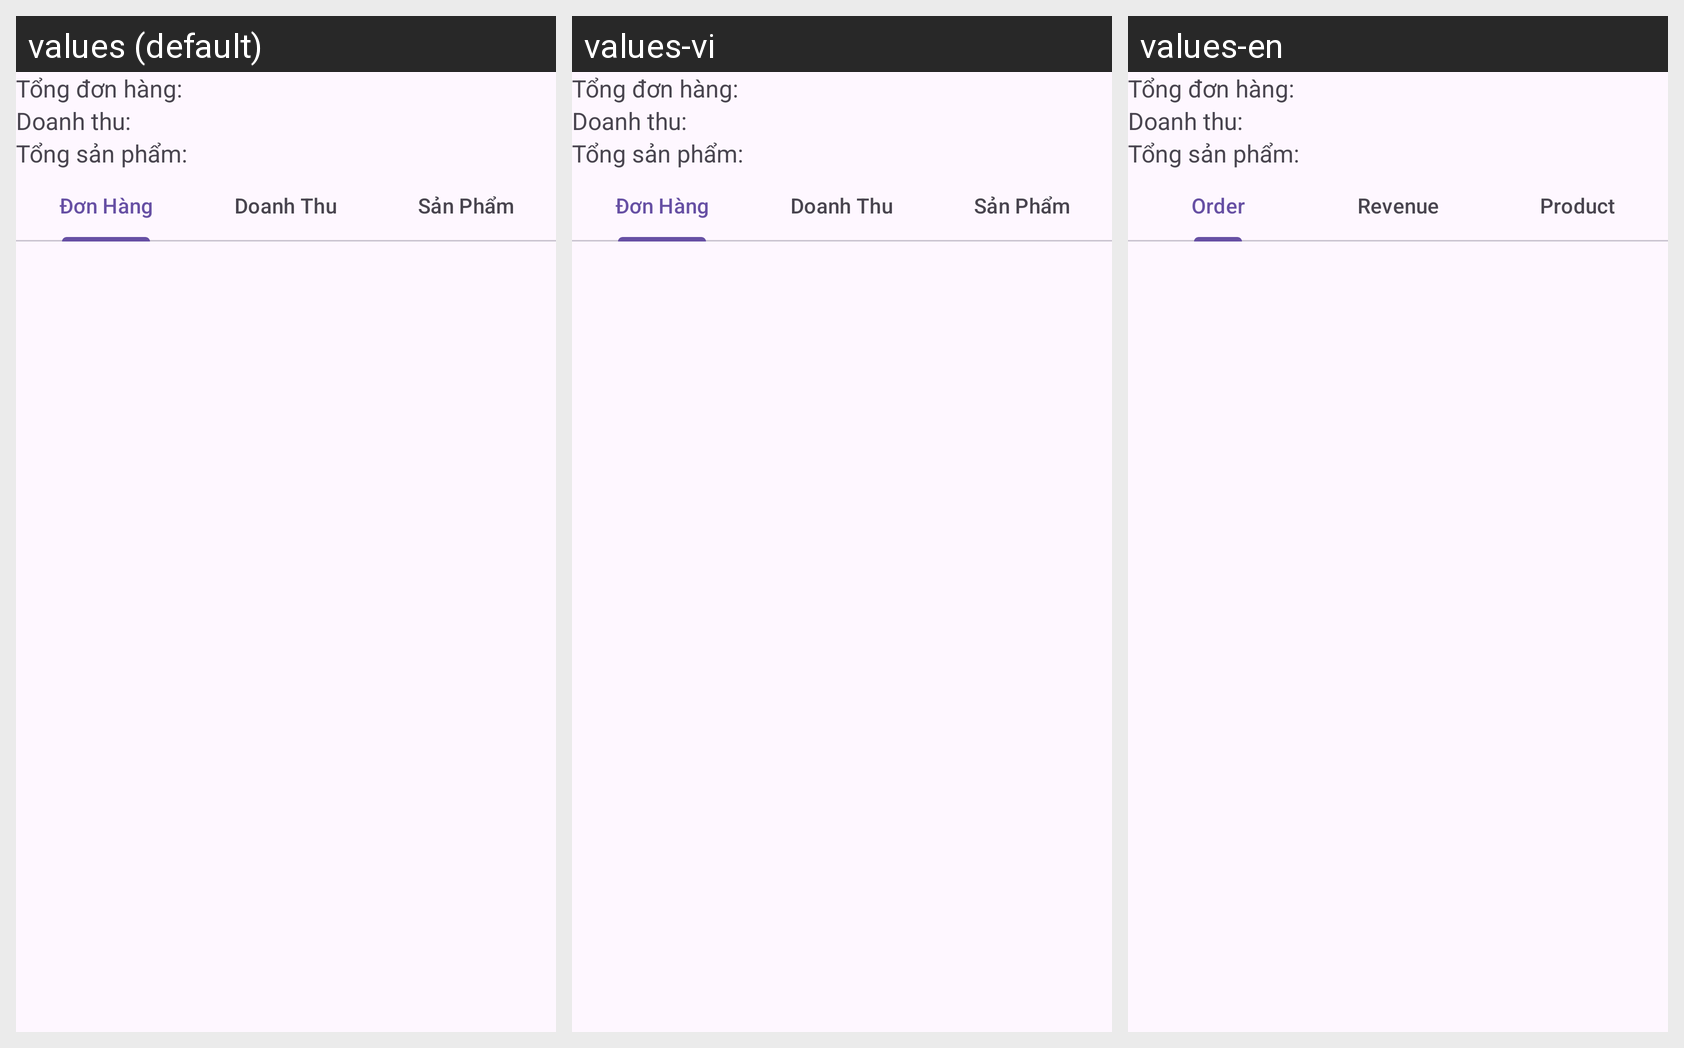

Locale-by-locale string values for the Android screen shown in this grid:
Android screen res/layout/fragment_home_admin.xml rendered under 3 locales, left to right: values (default), values-vi, values-en. Device: Nexus 5 (rendered at 1080×1920; each locale shown at half size, 540×960, under a caption strip naming it); theme Base.Theme.Light.
Strings drawn on this screen, with the default value and each locale's value (text and hints the layout hard-codes, and strings that could not be matched under every locale, appear in the picture but are not listed):

frag_TK_DH_TabItem
  values: Đơn Hàng
  values-vi: Đơn Hàng
  values-en: Order

frag_TK_DT_TabItem
  values: Doanh Thu
  values-vi: Doanh Thu
  values-en: Revenue

frag_TK_SP_TabItem
  values: Sản Phẩm
  values-vi: Sản Phẩm
  values-en: Product
